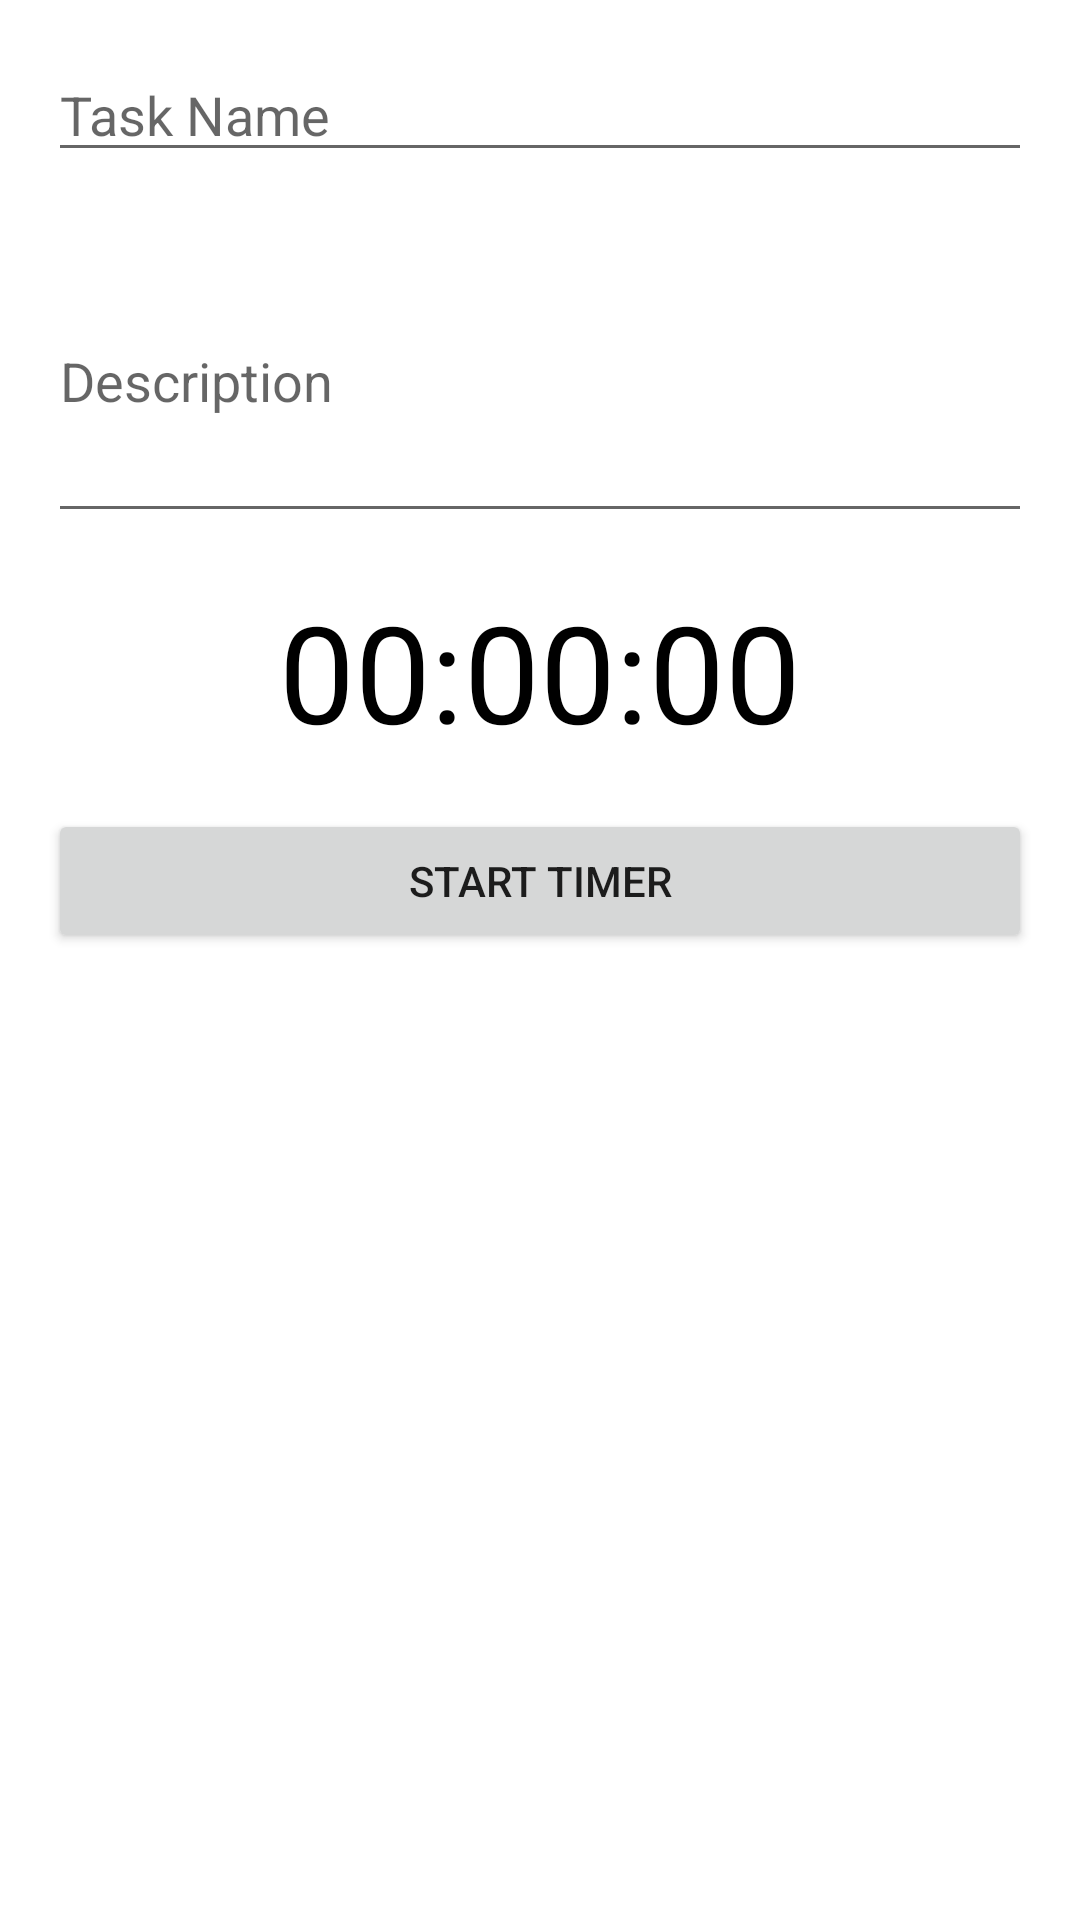

Here is an Android app screen rendered from its layout file. Give the layout XML and the strings, colors and styles it references.
<!-- AndroidManifest.xml: application theme Theme.TimeTrackingApp -->
<!-- res/layout/dialog_fragment_add_task.xml -->
<?xml version="1.0" encoding="utf-8"?>
<LinearLayout xmlns:android="http://schemas.android.com/apk/res/android"
    xmlns:tools="http://schemas.android.com/tools"
    android:layout_width="match_parent"
    android:layout_height="wrap_content"
    android:orientation="vertical"
    android:padding="@dimen/spacing_16"
    tools:context=".presentation.timetracking.AddTaskDialogFragment">

    <EditText
        android:id="@+id/name"
        android:layout_width="match_parent"
        android:layout_height="wrap_content"
        android:layout_marginBottom="@dimen/spacing_16"
        android:hint="@string/add_task_name_hint"
        android:importantForAutofill="no"
        android:inputType="text"
        tools:ignore="TouchTargetSizeCheck,TextContrastCheck" />

    <EditText
        android:id="@+id/desc"
        android:layout_width="match_parent"
        android:layout_height="wrap_content"
        android:layout_marginBottom="@dimen/spacing_16"
        android:hint="@string/add_task_desc_hint"
        android:importantForAutofill="no"
        android:inputType="textMultiLine"
        android:lines="4" />

    <TextView
        android:id="@+id/timer"
        android:layout_width="match_parent"
        android:layout_height="wrap_content"
        android:layout_marginBottom="@dimen/spacing_16"
        android:gravity="center_horizontal"
        android:textAppearance="@style/TextAppearance.AppCompat.Display2"
        android:textColor="@color/black"
        android:text="@string/zero_time" />

    <Button
        android:id="@+id/button_start"
        android:layout_width="match_parent"
        android:layout_height="wrap_content"
        android:text="@string/add_task_button_text" />

    <Button
        android:id="@+id/button_end"
        android:layout_width="match_parent"
        android:layout_height="wrap_content"
        android:text="@string/end_task_button_text"
        android:visibility="gone"
        tools:visibility="visible" />

</LinearLayout>
<!-- resources referenced by this layout -->
<resources>
  <dimen name="spacing_16">16dp</dimen>
  <string name="add_task_button_text">Start Timer</string>
  <string name="add_task_desc_hint">Description</string>
  <string name="add_task_name_hint">Task Name</string>
  <string name="end_task_button_text">Finish Task</string>
  <string name="zero_time">00:00:00</string>
  <style name="Theme.TimeTrackingApp" parent="Theme.MaterialComponents.DayNight.DarkActionBar">
          
          <item name="colorPrimary">@color/purple_500</item>
          <item name="colorPrimaryVariant">@color/purple_700</item>
          <item name="colorOnPrimary">@color/white</item>
          
          <item name="colorSecondary">@color/teal_200</item>
          <item name="colorSecondaryVariant">@color/teal_700</item>
          <item name="colorOnSecondary">@color/black</item>
          
          <item name="android:statusBarColor" tools:targetApi="l">?attr/colorPrimaryVariant</item>
          
      </style>
  <!-- not gathered from this repository: default colours our renderer supplied (Android Studio template values) -->
  <color name="purple_500">#FF6200EE</color>
  <color name="purple_700">#FF3700B3</color>
  <color name="teal_200">#FF03DAC5</color>
  <color name="teal_700">#FF018786</color>
  <color name="black">#FF000000</color>
  <color name="white">#FFFFFFFF</color>
</resources>
